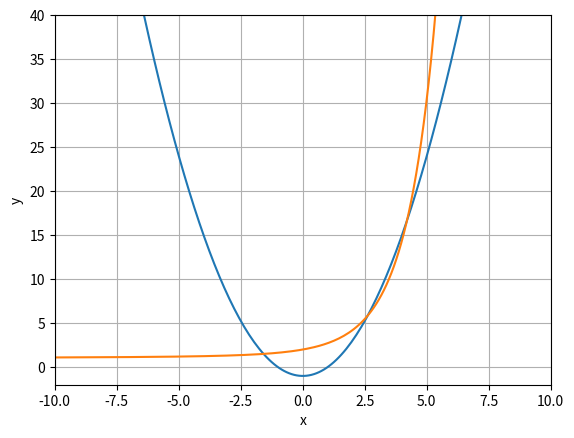

Reproduce this figure in Python.
#fsolve_1.py
from scipy.optimize import fsolve
from math import exp
import numpy as np
import matplotlib.pyplot as plt

x = np.linspace(-10, 10, 200)
plt.plot(x, ((x**2)-1))
plt.plot(x, (np.exp(x)+x-1)/x)
plt.xlabel('x')
plt.ylabel('y')
plt.xlim(-10, 10)
plt.ylim(-2, 40)
plt.grid(True)
plt.show()


def equations(vars):
    x, y = vars
    eq1 = y - (x**2) + 1 
    eq2 = exp(x) + x*(1-y) - 1 
    return [eq1, eq2]

x, y =  fsolve(equations, (-3, -3))

print(round(x, 3), round(y, 3))